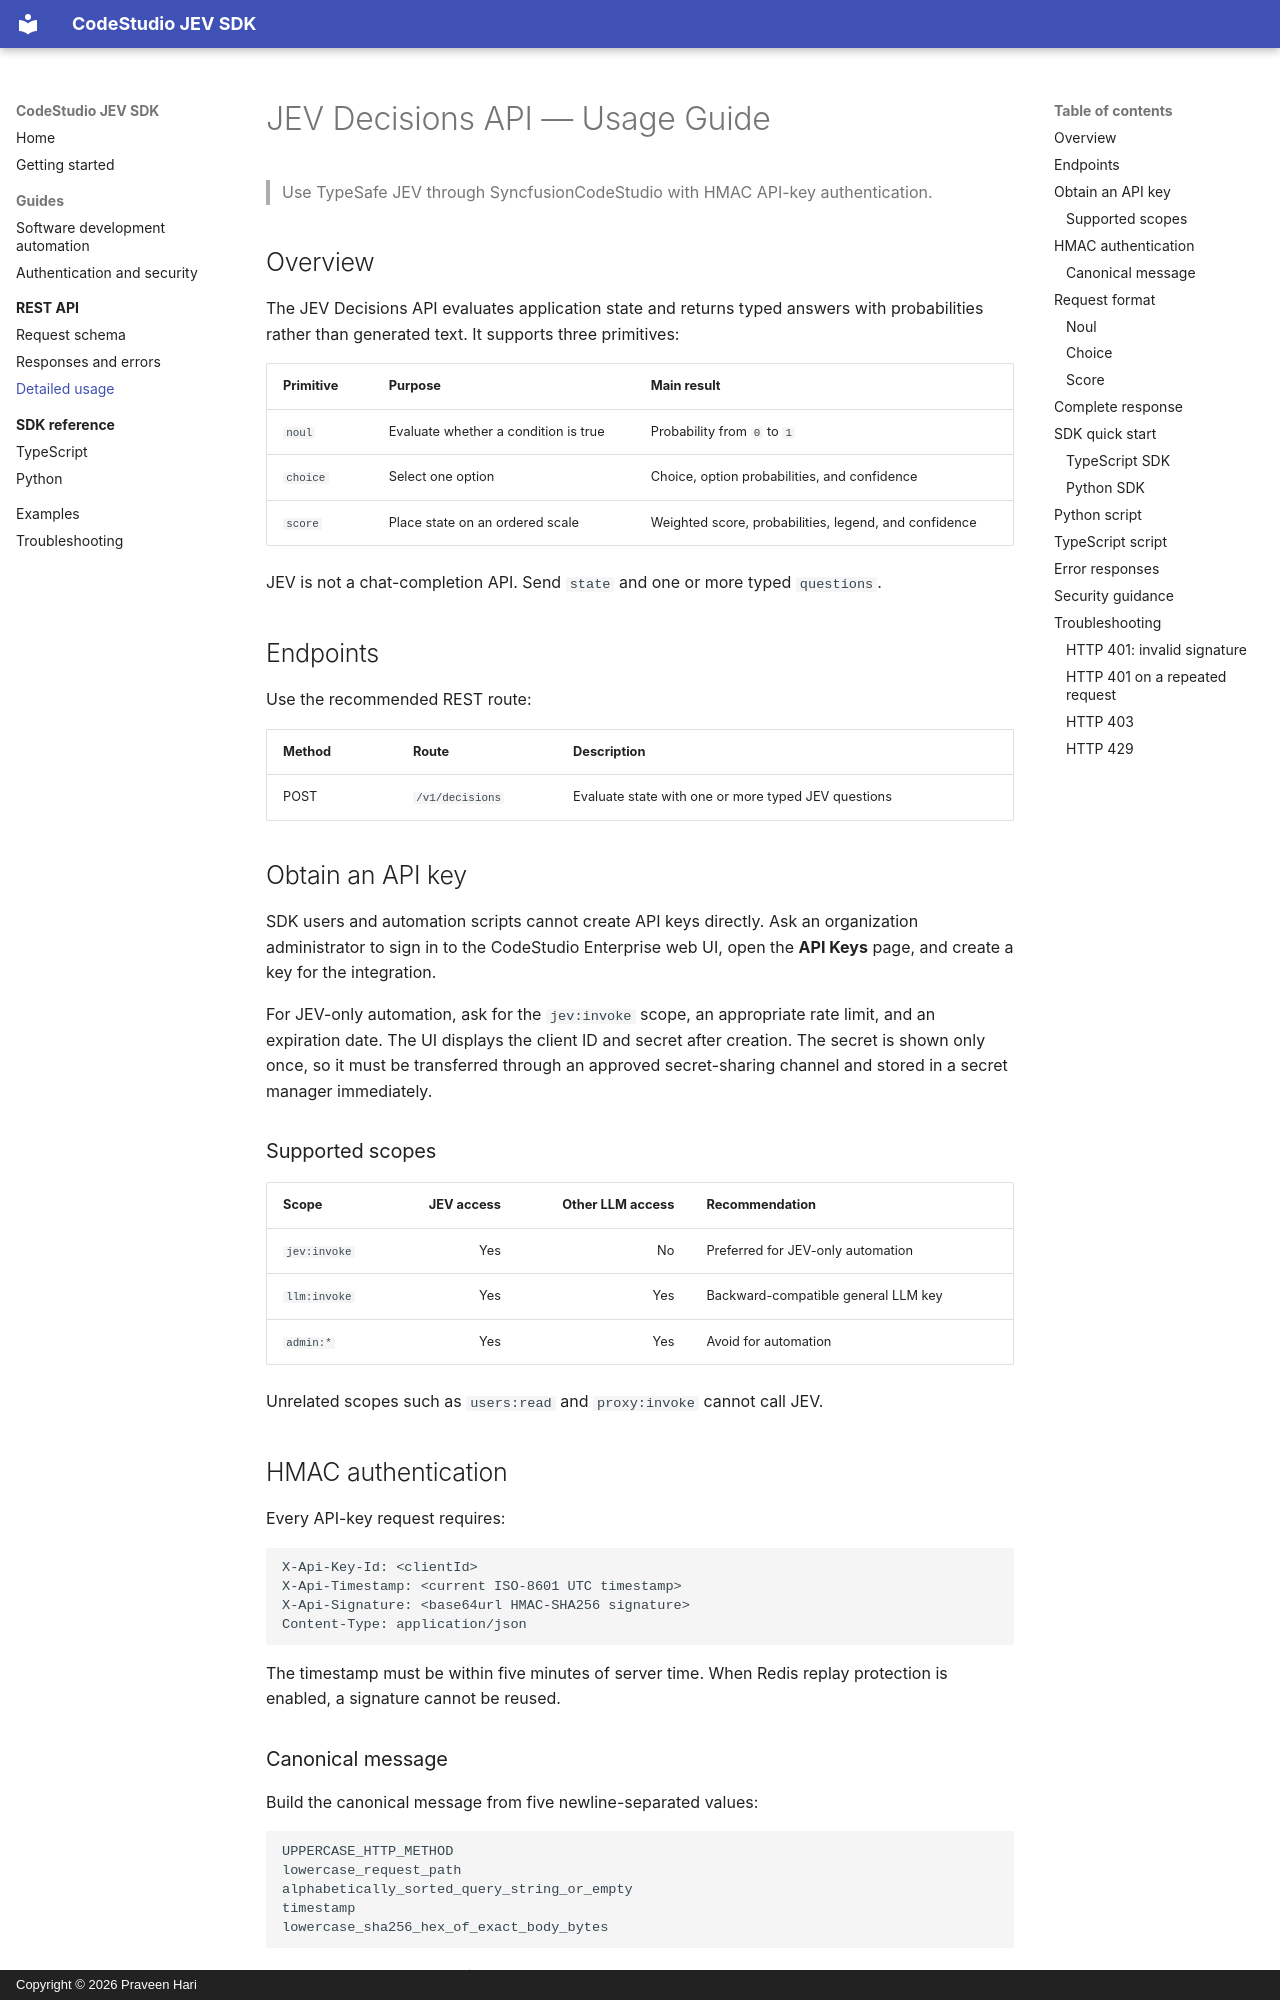

repository: praveen-hari/codestudio-jev-sdk · page: api-usage/index.html · generator: mkdocs · copyright: Copyright © 2026 Praveen Hari

# JEV Decisions API — Usage Guide

> Use TypeSafe JEV through SyncfusionCodeStudio with HMAC API-key authentication.

## Overview

The JEV Decisions API evaluates application state and returns typed answers with probabilities rather than generated text. It supports three primitives:

| Primitive | Purpose | Main result |
|---|---|---|
| `noul` | Evaluate whether a condition is true | Probability from `0` to `1` |
| `choice` | Select one option | Choice, option probabilities, and confidence |
| `score` | Place state on an ordered scale | Weighted score, probabilities, legend, and confidence |

JEV is not a chat-completion API. Send `state` and one or more typed `questions`.

## Endpoints

Use the recommended REST route:

| Method | Route | Description |
|---|---|---|
| POST | `/v1/decisions` | Evaluate state with one or more typed JEV questions |

## Obtain an API key

SDK users and automation scripts cannot create API keys directly. Ask an organization administrator to sign in to the CodeStudio Enterprise web UI, open the **API Keys** page, and create a key for the integration.

For JEV-only automation, ask for the `jev:invoke` scope, an appropriate rate limit, and an expiration date. The UI displays the client ID and secret after creation. The secret is shown only once, so it must be transferred through an approved secret-sharing channel and stored in a secret manager immediately.

### Supported scopes

| Scope | JEV access | Other LLM access | Recommendation |
|---|---:|---:|---|
| `jev:invoke` | Yes | No | Preferred for JEV-only automation |
| `llm:invoke` | Yes | Yes | Backward-compatible general LLM key |
| `admin:*` | Yes | Yes | Avoid for automation |

Unrelated scopes such as `users:read` and `proxy:invoke` cannot call JEV.

## HMAC authentication

Every API-key request requires:

```text
X-Api-Key-Id: <clientId>
X-Api-Timestamp: <current ISO-8601 UTC timestamp>
X-Api-Signature: <base64url HMAC-SHA256 signature>
Content-Type: application/json
```

The timestamp must be within five minutes of server time. When Redis replay protection is enabled, a signature cannot be reused.
